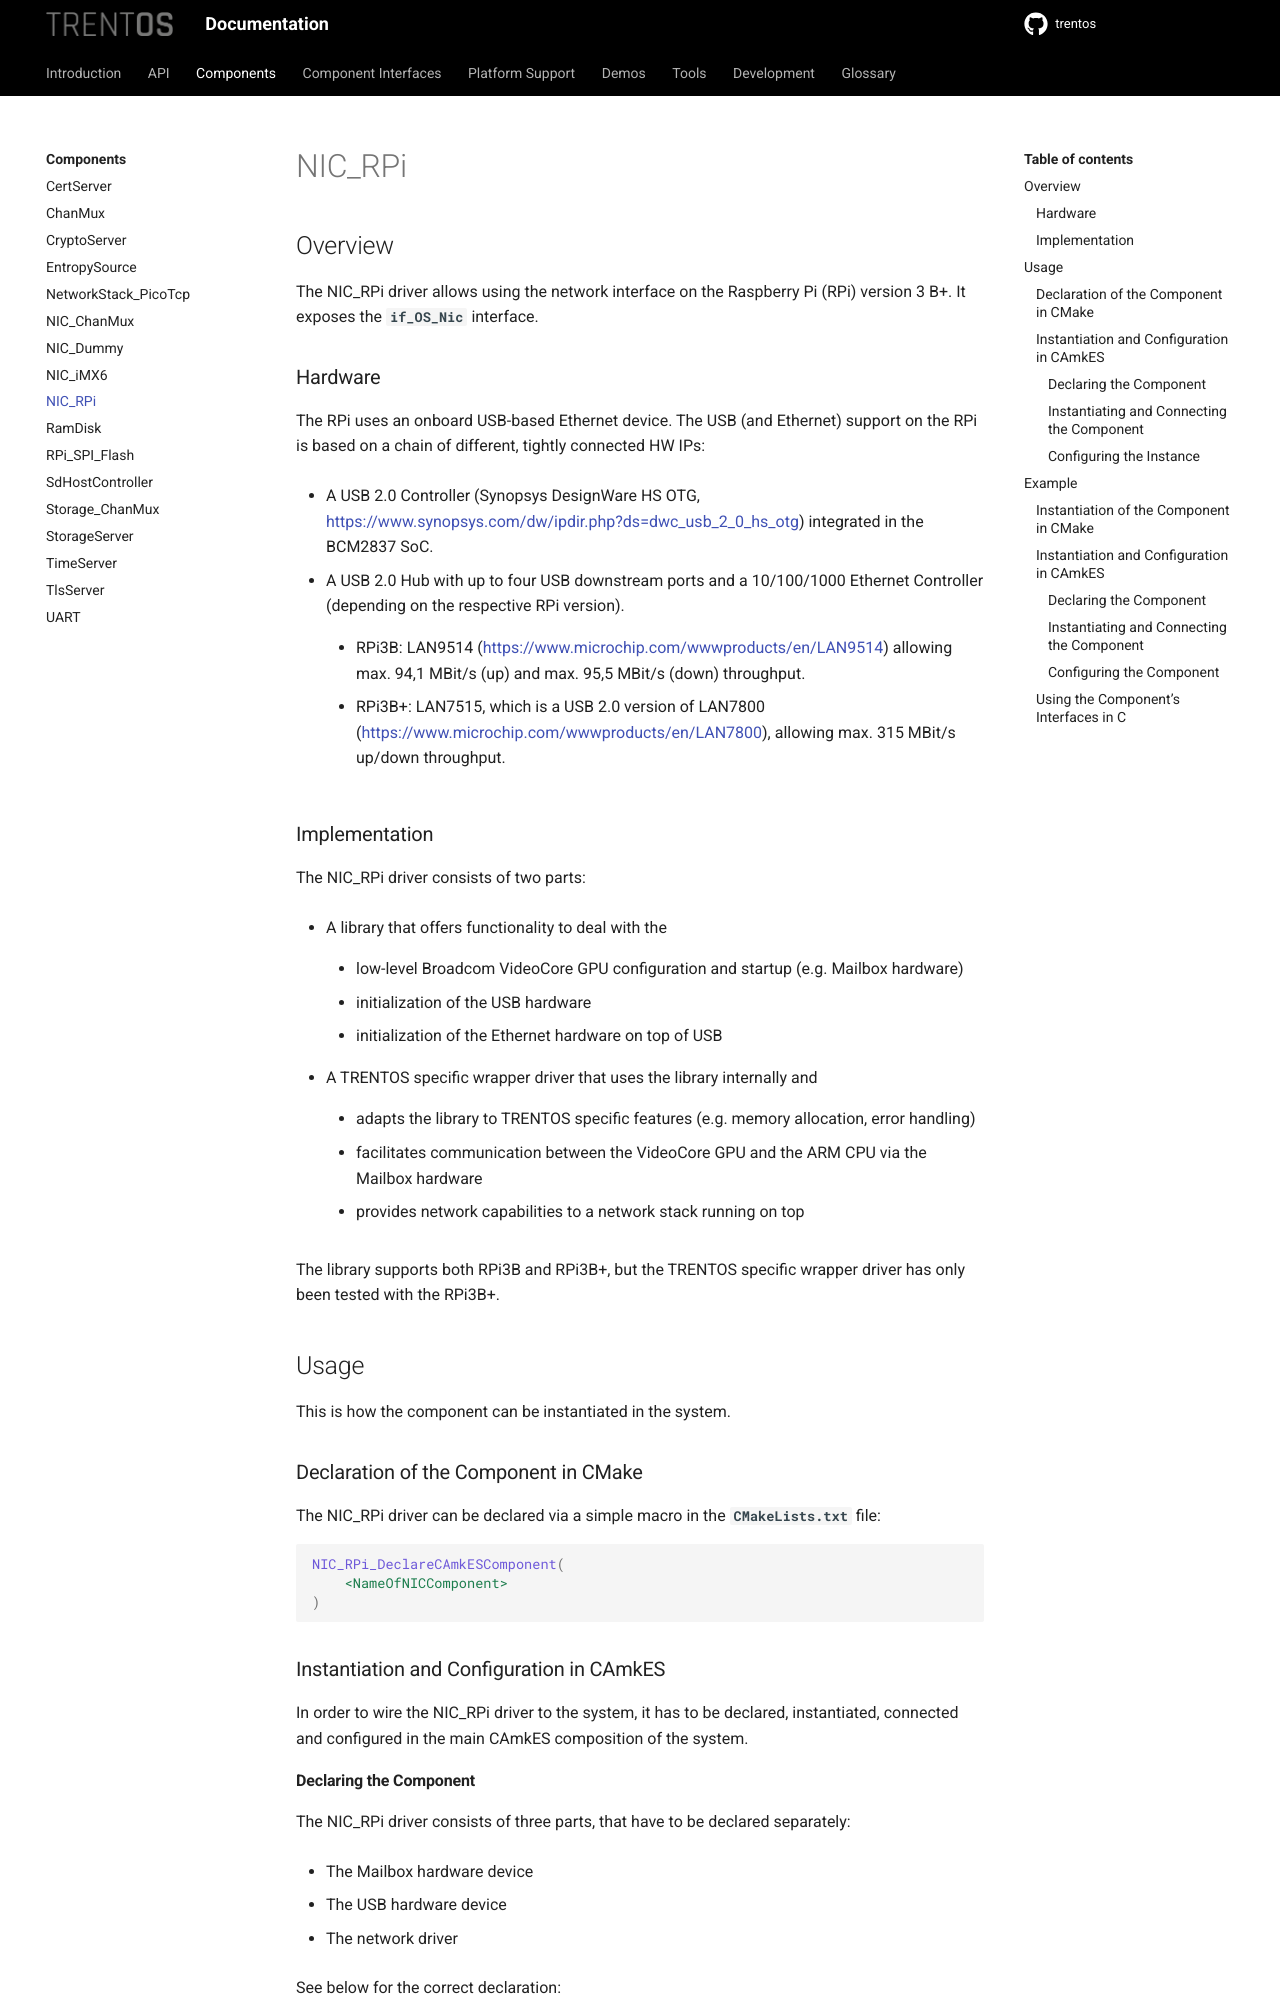

repository: TRENT-OS/trentos · page: components/nic_rpi.html · generator: sphinx

# NIC_RPi

## Overview

The NIC_RPi driver allows using the network interface on the Raspberry
Pi (RPi) version 3 B+. It exposes the **`if_OS_Nic`** interface.

### Hardware

The RPi uses an onboard USB-based Ethernet device. The USB (and
Ethernet) support on the RPi is based on a chain of different, tightly
connected HW IPs:

- A USB 2.0 Controller (Synopsys DesignWare HS OTG,
    <https://www.synopsys.com/dw/ipdir.php?ds=dwc_usb_2_0_hs_otg>)
    integrated in the BCM2837 SoC.
- A USB 2.0 Hub with up to four USB downstream ports and a 10/100/1000
    Ethernet Controller (depending on the respective RPi version).
  - RPi3B: LAN9514
        (<https://www.microchip.com/wwwproducts/en/LAN9514>) allowing
        max. 94,1 MBit/s (up) and max. 95,5 MBit/s (down) throughput.
  - RPi3B+: LAN7515, which is a USB 2.0 version of LAN7800
        (<https://www.microchip.com/wwwproducts/en/LAN7800>), allowing
        max. 315 MBit/s up/down throughput.

### Implementation

The NIC_RPi driver consists of two parts:

- A library that offers functionality to deal with the
  - low-level Broadcom VideoCore GPU configuration and startup (e.g.
        Mailbox hardware)
  - initialization of the USB hardware
  - initialization of the Ethernet hardware on top of USB
- A TRENTOS specific wrapper driver that uses the library internally
    and
  - adapts the library to TRENTOS specific features (e.g. memory
        allocation, error handling)
  - facilitates communication between the VideoCore GPU and the ARM
        CPU via the Mailbox hardware
  - provides network capabilities to a network stack running on top

The library supports both RPi3B and RPi3B+, but the TRENTOS specific
wrapper driver has only been tested with the RPi3B+.

## Usage

This is how the component can be instantiated in the system.

### Declaration of the Component in CMake

The NIC_RPi driver can be declared via a simple macro in the
**`CMakeLists.txt`** file:

```CMake
NIC_RPi_DeclareCAmkESComponent(
    <NameOfNICComponent>
)
```

### Instantiation and Configuration in CAmkES

In order to wire the NIC_RPi driver to the system, it has to be
declared, instantiated, connected and configured in the main CAmkES
composition of the system.
